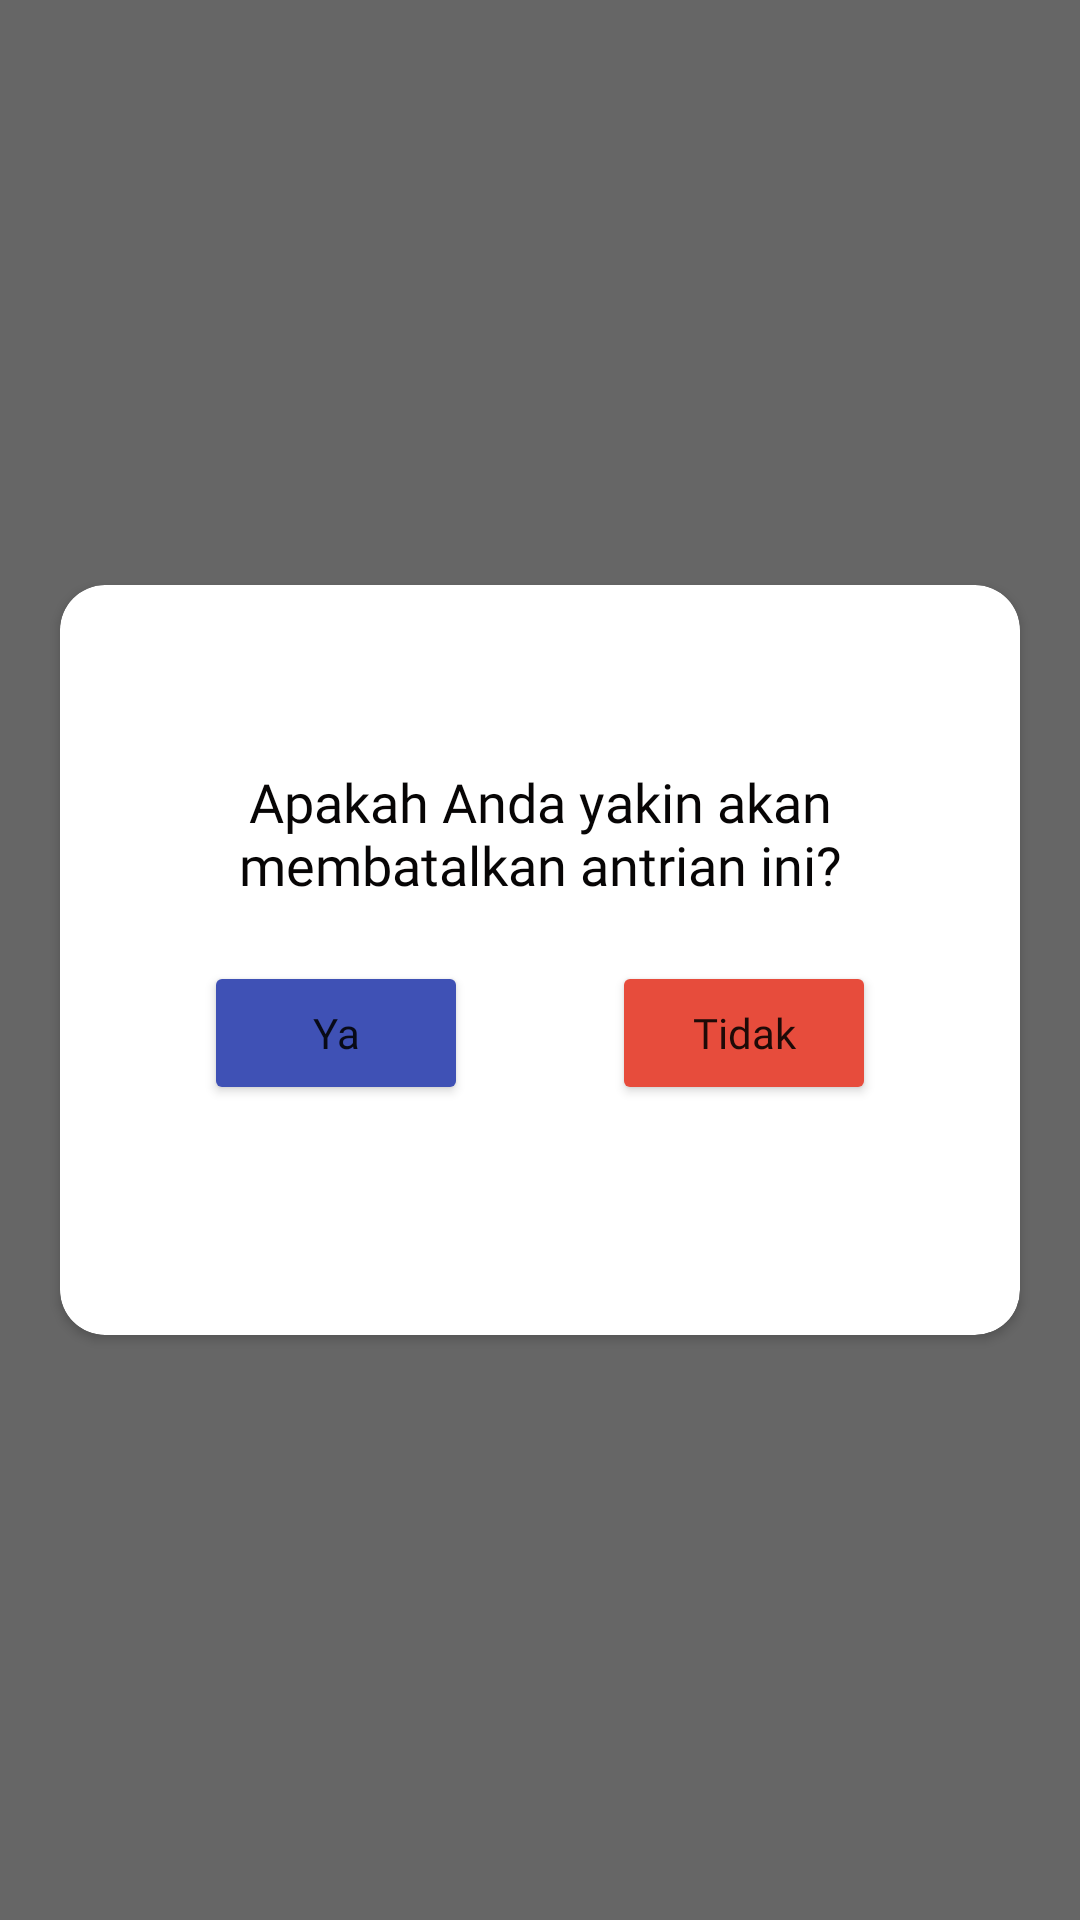

Write the Android layout XML for this screen, with the resource values it uses.
<!-- AndroidManifest.xml: application theme Theme.Siantrifilkom1 -->
<!-- res/layout/popup_batal_antrian.xml -->
<?xml version="1.0" encoding="utf-8"?>
<androidx.constraintlayout.widget.ConstraintLayout xmlns:android="http://schemas.android.com/apk/res/android"
    xmlns:app="http://schemas.android.com/apk/res-auto"
    xmlns:tools="http://schemas.android.com/tools"
    android:id="@+id/ID_Popup_Constrain"
    android:layout_width="match_parent"
    android:layout_height="match_parent">

    <LinearLayout
        android:id="@+id/ID_Popup_Linear"
        android:orientation="vertical"
        android:layout_width="match_parent"
        android:layout_height="match_parent"
        android:background="#99000000">
    </LinearLayout>

    <androidx.cardview.widget.CardView
        android:id="@+id/ID_Popup_CardView"
        android:layout_width="match_parent"
        android:layout_height="250dp"
        android:layout_marginLeft="20dp"
        android:layout_marginRight="20dp"
        app:cardCornerRadius="15dp"
        app:layout_constraintBottom_toBottomOf="parent"
        app:layout_constraintEnd_toEndOf="parent"
        app:layout_constraintStart_toStartOf="parent"
        app:layout_constraintTop_toTopOf="parent">

        <androidx.constraintlayout.widget.ConstraintLayout
            android:layout_width="match_parent"
            android:layout_height="match_parent">

            <TextView
                android:id="@+id/textView"
                android:layout_width="250dp"
                android:layout_height="wrap_content"
                android:layout_marginTop="60dp"
                android:fontFamily="@font/poppins_medium"
                android:text="Apakah Anda yakin akan membatalkan antrian ini?"
                android:textAlignment="center"
                android:textColor="#070505"
                android:textSize="18sp"
                app:layout_constraintEnd_toEndOf="parent"
                app:layout_constraintStart_toStartOf="parent"
                app:layout_constraintTop_toTopOf="parent" />

            <Button
                android:id="@+id/ID_DetailAntrian_BtnTidak"
                android:layout_width="wrap_content"
                android:layout_height="wrap_content"
                android:layout_marginTop="20dp"
                android:backgroundTint="@color/red"
                android:fontFamily="@font/poppins_medium"
                android:text="Tidak"
                android:textAllCaps="false"
                app:layout_constraintEnd_toEndOf="parent"
                app:layout_constraintHorizontal_bias="0.5"
                app:layout_constraintStart_toEndOf="@+id/ID_DetailAntrian_BtnYa"
                app:layout_constraintTop_toBottomOf="@+id/textView" />

            <Button
                android:id="@+id/ID_DetailAntrian_BtnYa"
                android:layout_width="wrap_content"
                android:layout_height="wrap_content"
                android:layout_marginTop="20dp"
                android:backgroundTint="#3F51B5"
                android:fontFamily="@font/poppins_medium"
                android:text="Ya"
                android:textAllCaps="false"
                app:layout_constraintEnd_toStartOf="@+id/ID_DetailAntrian_BtnTidak"
                app:layout_constraintHorizontal_bias="0.5"
                app:layout_constraintStart_toStartOf="parent"
                app:layout_constraintTop_toBottomOf="@+id/textView" />


        </androidx.constraintlayout.widget.ConstraintLayout>

    </androidx.cardview.widget.CardView>

</androidx.constraintlayout.widget.ConstraintLayout>
<!-- resources referenced by this layout -->
<resources>
  <color name="red">#e74c3c</color>
  <style name="Theme.Siantrifilkom1" parent="Theme.MaterialComponents.DayNight.DarkActionBar">
          
          <item name="colorPrimary">@color/purple_500</item>
          <item name="colorPrimaryVariant">@color/purple_700</item>
          <item name="colorOnPrimary">@color/white</item>
          
          <item name="colorSecondary">@color/teal_200</item>
          <item name="colorSecondaryVariant">@color/teal_700</item>
          <item name="colorOnSecondary">@color/black</item>
          
          <item name="android:statusBarColor" tools:targetApi="l">?attr/colorPrimaryVariant</item>
          
      </style>
  <color name="purple_500">#FF6200EE</color>
  <color name="purple_700">#FF3700B3</color>
  <color name="white">#FFFFFFFF</color>
  <color name="teal_200">#FF03DAC5</color>
  <color name="teal_700">#FF018786</color>
  <color name="black">#FF000000</color>
</resources>
